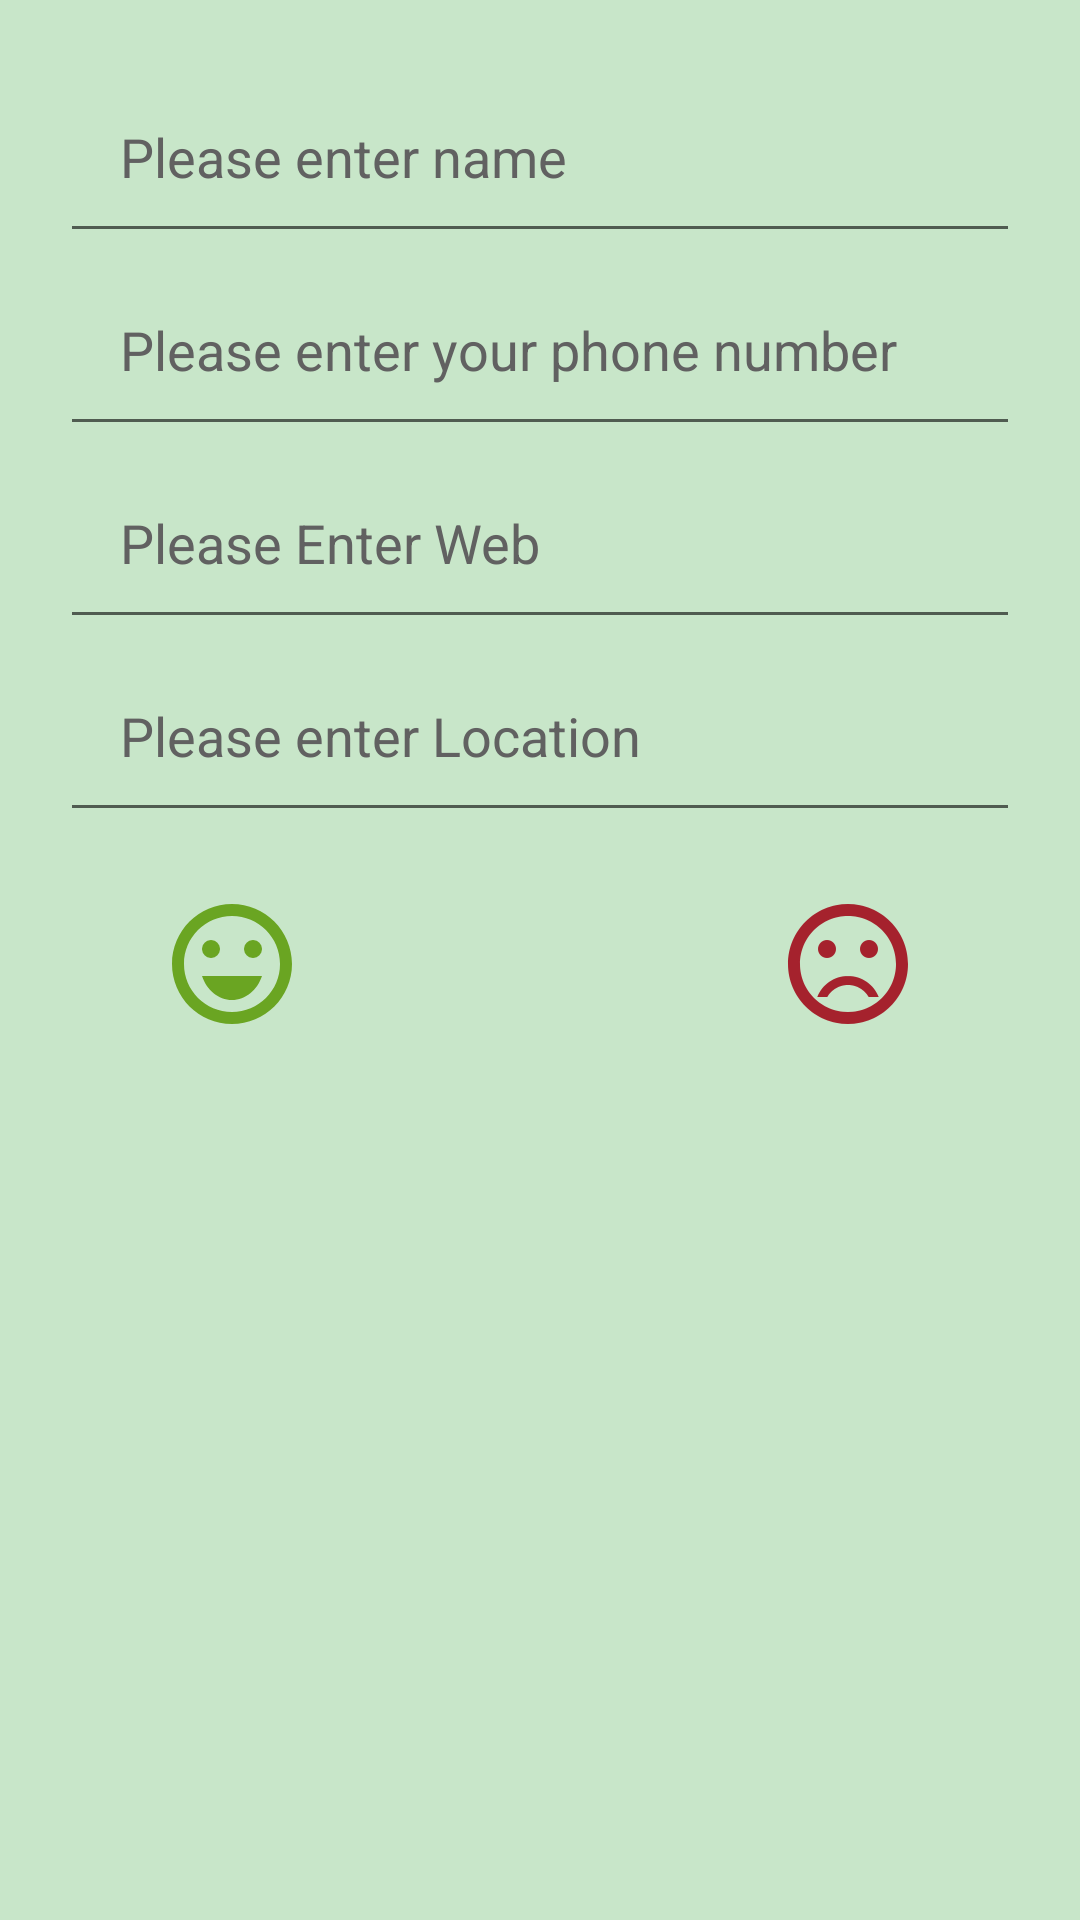

Layout XML and referenced resources for this Android screen:
<!-- AndroidManifest.xml: application theme Theme.ContactApp -->
<!-- res/layout/activity_create_contact.xml -->
<?xml version="1.0" encoding="utf-8"?>
<LinearLayout
        xmlns:android="http://schemas.android.com/apk/res/android"
        xmlns:app="http://schemas.android.com/apk/res-auto" xmlns:tools="http://schemas.android.com/tools"
        android:layout_width="match_parent"
        android:layout_height="match_parent"
        android:background="@color/background"
        android:orientation="vertical"
        android:layout_gravity="center"
        android:paddingBottom="@dimen/paddingTop"
        android:padding="@dimen/padding" android:paddingTop="@dimen/paddingTop">


    <EditText
            android:layout_width="match_parent"
            android:layout_height="wrap_content"
            android:inputType="textPersonName"
            android:hint="@string/name1"
            android:ems="10"
            android:paddingBottom="@dimen/paddingTop"
            android:id="@+id/edname" android:padding="@dimen/padding" android:paddingTop="@dimen/paddingTop"
            android:textColorHint="#616161" android:autofillHints=""/>
    <EditText
            android:layout_width="match_parent"
            android:layout_height="wrap_content"
            android:inputType="phone"
            android:hint="@string/phone2"
            android:ems="10"
            android:paddingBottom="@dimen/paddingTop"
            android:id="@+id/edphone" android:padding="@dimen/padding" android:paddingTop="@dimen/paddingTop"
            android:autofillHints="" android:textColorHint="#616161"/>
    <EditText
            android:layout_width="match_parent"
            android:layout_height="wrap_content"
            android:inputType="textPersonName"
            android:hint="@string/web3"
            android:ems="10"
            android:paddingBottom="@dimen/paddingTop"
            android:id="@+id/ediweb" android:padding="@dimen/padding" android:paddingTop="@dimen/paddingTop"
            android:autofillHints="" android:textColorHint="#616161"/>
    <EditText
            android:layout_width="match_parent"
            android:layout_height="wrap_content"
            android:inputType="textPersonName"
            android:hint="@string/location1"
            android:ems="10"
            android:id="@+id/edlocation"
            android:padding="@dimen/padding"
            android:paddingBottom="@dimen/paddingTop"
            android:paddingTop="@dimen/paddingTop"
            android:autofillHints="" android:textColorHint="#616161"/>
    <LinearLayout
            android:orientation="horizontal"
            android:layout_width="match_parent"
            android:paddingTop="@dimen/paddingTop"
            android:layout_height="match_parent" android:clickable="true" android:focusable="true">
        <ImageView
                android:layout_width="wrap_content"
                android:layout_height="wrap_content" app:srcCompat="@drawable/happy" android:id="@+id/happyc"
                android:layout_weight="1" android:clickable="true" android:contentDescription="@string/happyCface"
                tools:ignore="ImageContrastCheck" android:minHeight="48dp" android:focusable="true"/>
        <ImageView
                android:layout_width="wrap_content"
                android:layout_height="wrap_content" app:srcCompat="@drawable/okay" android:id="@+id/okay"
                android:layout_weight="1" android:clickable="true" android:contentDescription="@string/angryface"
                android:minHeight="48dp" android:focusable="true"/>
        <ImageView
                android:layout_width="wrap_content"
                android:layout_height="wrap_content" app:srcCompat="@drawable/angry" android:id="@+id/angry"
                android:layout_weight="1" android:clickable="true" android:contentDescription="@string/okayface"
                android:minHeight="48dp" android:focusable="true"/>
    </LinearLayout>
</LinearLayout>
<!-- resources referenced by this layout -->
<resources>
  <color name="background">#C8E6C9</color>
  <dimen name="padding">20dp</dimen>
  <dimen name="paddingTop">20dp</dimen>
  <!-- drawable angry (drawable) -->
  <vector android:height="24dp" android:tint="#A5222D"
      android:viewportHeight="24" android:viewportWidth="24"
      android:width="24dp" xmlns:android="http://schemas.android.com/apk/res/android">
      <path android:fillColor="@android:color/white" android:pathData="M15.5,9.5m-1.5,0a1.5,1.5 0,1 1,3 0a1.5,1.5 0,1 1,-3 0"/>
      <path android:fillColor="@android:color/white" android:pathData="M8.5,9.5m-1.5,0a1.5,1.5 0,1 1,3 0a1.5,1.5 0,1 1,-3 0"/>
      <path android:fillColor="@android:color/white" android:pathData="M11.99,2C6.47,2 2,6.48 2,12s4.47,10 9.99,10C17.52,22 22,17.52 22,12S17.52,2 11.99,2zM12,20c-4.42,0 -8,-3.58 -8,-8s3.58,-8 8,-8 8,3.58 8,8 -3.58,8 -8,8zM12,14c-2.33,0 -4.32,1.45 -5.12,3.5h1.67c0.69,-1.19 1.97,-2 3.45,-2s2.75,0.81 3.45,2h1.67c-0.8,-2.05 -2.79,-3.5 -5.12,-3.5z"/>
  </vector>
  <!-- drawable happy (drawable) -->
  <vector android:height="24dp" android:tint="#6AA522"
      android:viewportHeight="24" android:viewportWidth="24"
      android:width="24dp" xmlns:android="http://schemas.android.com/apk/res/android">
      <path android:fillColor="@android:color/white" android:pathData="M15.5,9.5m-1.5,0a1.5,1.5 0,1 1,3 0a1.5,1.5 0,1 1,-3 0"/>
      <path android:fillColor="@android:color/white" android:pathData="M8.5,9.5m-1.5,0a1.5,1.5 0,1 1,3 0a1.5,1.5 0,1 1,-3 0"/>
      <path android:fillColor="@android:color/white" android:pathData="M11.99,2C6.47,2 2,6.48 2,12s4.47,10 9.99,10C17.52,22 22,17.52 22,12S17.52,2 11.99,2zM12,20c-4.42,0 -8,-3.58 -8,-8s3.58,-8 8,-8 8,3.58 8,8 -3.58,8 -8,8zM7,14c0.78,2.34 2.72,4 5,4s4.22,-1.66 5,-4L7,14z"/>
  </vector>
  <string name="angryface">Angry face</string>
  <string name="happyCface">Happy Face</string>
  <string name="location1">Please enter Location</string>
  <string name="name1">Please enter name</string>
  <string name="okayface">Okay Face</string>
  <string name="phone2">Please enter your phone number</string>
  <string name="web3">Please Enter Web</string>
  <style name="Theme.ContactApp" parent="Theme.MaterialComponents.DayNight.DarkActionBar">
          
          <item name="colorPrimary">@color/purple_500</item>
          <item name="colorPrimaryVariant">@color/purple_700</item>
          <item name="colorOnPrimary">@color/white</item>
          
          <item name="colorSecondary">@color/teal_200</item>
          <item name="colorSecondaryVariant">@color/teal_700</item>
          <item name="colorOnSecondary">@color/black</item>
          
          <item name="android:statusBarColor" tools:targetApi="l">?attr/colorPrimaryVariant</item>
          
      </style>
  <color name="purple_500">#388E3C</color>
  <color name="purple_700">#388E3C</color>
  <color name="white">#FFFFFFFF</color>
  <color name="teal_200">#FF03DAC5</color>
  <color name="teal_700">#FF018786</color>
  <color name="black">#FF000000</color>
</resources>
